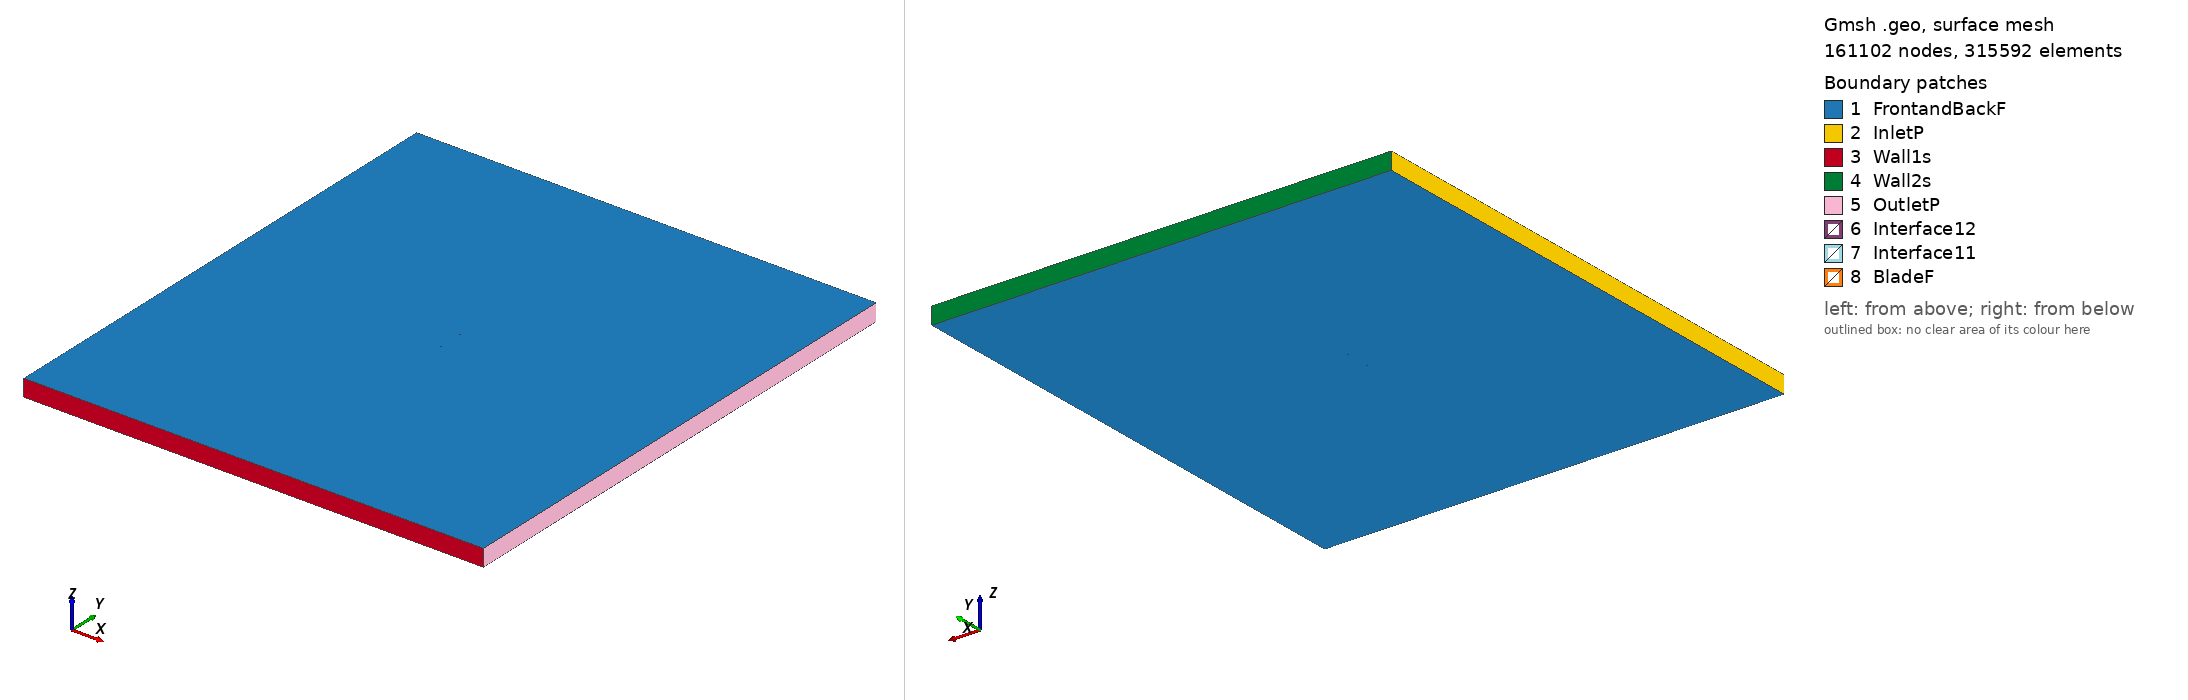

Gmsh geometry script, surface-meshed: 161102 nodes, 315592 surface elements. Boundary patches (legend numbers): 1 FrontandBackF, 2 InletP, 3 Wall1s, 4 Wall2s, 5 OutletP, 6 Interface12, 7 Interface11, 8 BladeF. Left view from above one corner, right view from below the opposite corner. Legend entries are the model's physical surfaces. The drawing asked Gmsh for element sizes between 1% and 20% of the model's largest extent; the script's own settings can give other sizes.

=== dae11_tsr_1.4512_aoa_-2.2478.geo (drawn) ===
SetFactory("OpenCASCADE");

Point(1) = {0.074942, 0.734190, 0, 1.0};
Point(2) = {0.072901, 0.734491, 0, 1.0};
Point(3) = {0.070414, 0.734855, 0, 1.0};
Point(4) = {0.067070, 0.735389, 0, 1.0};
Point(5) = {0.062647, 0.736166, 0, 1.0};
Point(6) = {0.058012, 0.737063, 0, 1.0};
Point(7) = {0.053468, 0.738020, 0, 1.0};
Point(8) = {0.048924, 0.739046, 0, 1.0};
Point(9) = {0.044353, 0.740135, 0, 1.0};
Point(10) = {0.039740, 0.741277, 0, 1.0};
Point(11) = {0.035078, 0.742458, 0, 1.0};
Point(12) = {0.030385, 0.743660, 0, 1.0};
Point(13) = {0.025771, 0.744827, 0, 1.0};
Point(14) = {0.021256, 0.745924, 0, 1.0};
Point(15) = {0.016838, 0.746919, 0, 1.0};
Point(16) = {0.012498, 0.747787, 0, 1.0};
Point(17) = {0.008200, 0.748509, 0, 1.0};
Point(18) = {0.003906, 0.749081, 0, 1.0};
Point(19) = {-0.000410, 0.749513, 0, 1.0};
Point(20) = {-0.004748, 0.749810, 0, 1.0};
Point(21) = {-0.009100, 0.749972, 0, 1.0};
Point(22) = {-0.013458, 0.750000, 0, 1.0};
Point(23) = {-0.017817, 0.749891, 0, 1.0};
Point(24) = {-0.022175, 0.749650, 0, 1.0};
Point(25) = {-0.026519, 0.749279, 0, 1.0};
Point(26) = {-0.030839, 0.748773, 0, 1.0};
Point(27) = {-0.035125, 0.748132, 0, 1.0};
Point(28) = {-0.039371, 0.747354, 0, 1.0};
Point(29) = {-0.043561, 0.746435, 0, 1.0};
Point(30) = {-0.047673, 0.745372, 0, 1.0};
Point(31) = {-0.051682, 0.744162, 0, 1.0};
Point(32) = {-0.055556, 0.742807, 0, 1.0};
Point(33) = {-0.059253, 0.741310, 0, 1.0};
Point(34) = {-0.062718, 0.739680, 0, 1.0};
Point(35) = {-0.065881, 0.737940, 0, 1.0};
Point(36) = {-0.068650, 0.736141, 0, 1.0};
Point(37) = {-0.070922, 0.734364, 0, 1.0};
Point(38) = {-0.072639, 0.732710, 0, 1.0};
Point(39) = {-0.073813, 0.731254, 0, 1.0};
Point(40) = {-0.074516, 0.730045, 0, 1.0};
Point(41) = {-0.074859, 0.729082, 0, 1.0};
Point(42) = {-0.074942, 0.728307, 0, 1.0};
Point(43) = {-0.074848, 0.727787, 0, 1.0};
Point(44) = {-0.074603, 0.727355, 0, 1.0};
Point(45) = {-0.074229, 0.727015, 0, 1.0};
Point(46) = {-0.073667, 0.726751, 0, 1.0};
Point(47) = {-0.072754, 0.726535, 0, 1.0};
Point(48) = {-0.071178, 0.726371, 0, 1.0};
Point(49) = {-0.068642, 0.726319, 0, 1.0};
Point(50) = {-0.065127, 0.726430, 0, 1.0};
Point(51) = {-0.060977, 0.726684, 0, 1.0};
Point(52) = {-0.056491, 0.727035, 0, 1.0};
Point(53) = {-0.051839, 0.727450, 0, 1.0};
Point(54) = {-0.047097, 0.727903, 0, 1.0};
Point(55) = {-0.042303, 0.728379, 0, 1.0};
Point(56) = {-0.037475, 0.728866, 0, 1.0};
Point(57) = {-0.032625, 0.729358, 0, 1.0};
Point(58) = {-0.027775, 0.729848, 0, 1.0};
Point(59) = {-0.022937, 0.730330, 0, 1.0};
Point(60) = {-0.018110, 0.730800, 0, 1.0};
Point(61) = {-0.013295, 0.731257, 0, 1.0};
Point(62) = {-0.008491, 0.731696, 0, 1.0};
Point(63) = {-0.003696, 0.732114, 0, 1.0};
Point(64) = {0.001088, 0.732509, 0, 1.0};
Point(65) = {0.005861, 0.732875, 0, 1.0};
Point(66) = {0.010628, 0.733209, 0, 1.0};
Point(67) = {0.015390, 0.733510, 0, 1.0};
Point(68) = {0.020149, 0.733776, 0, 1.0};
Point(69) = {0.024906, 0.734007, 0, 1.0};
Point(70) = {0.029663, 0.734204, 0, 1.0};
Point(71) = {0.034419, 0.734367, 0, 1.0};
Point(72) = {0.039171, 0.734496, 0, 1.0};
Point(73) = {0.043916, 0.734589, 0, 1.0};
Point(74) = {0.048654, 0.734644, 0, 1.0};
Point(75) = {0.053392, 0.734659, 0, 1.0};
Point(76) = {0.058161, 0.734632, 0, 1.0};
Point(77) = {0.062921, 0.734561, 0, 1.0};
Point(78) = {0.067125, 0.734464, 0, 1.0};
Point(79) = {0.070380, 0.734364, 0, 1.0};
Point(80) = {0.072880, 0.734271, 0, 1.0};
Point(81) = {-0.074942, -0.734190, 0, 1.0};
Point(82) = {-0.072901, -0.734491, 0, 1.0};
Point(83) = {-0.070414, -0.734855, 0, 1.0};
Point(84) = {-0.067070, -0.735389, 0, 1.0};
Point(85) = {-0.062647, -0.736166, 0, 1.0};
Point(86) = {-0.058012, -0.737063, 0, 1.0};
Point(87) = {-0.053468, -0.738020, 0, 1.0};
Point(88) = {-0.048924, -0.739046, 0, 1.0};
Point(89) = {-0.044353, -0.740135, 0, 1.0};
Point(90) = {-0.039740, -0.741277, 0, 1.0};
Point(91) = {-0.035078, -0.742458, 0, 1.0};
Point(92) = {-0.030385, -0.743660, 0, 1.0};
Point(93) = {-0.025771, -0.744827, 0, 1.0};
Point(94) = {-0.021256, -0.745924, 0, 1.0};
Point(95) = {-0.016838, -0.746919, 0, 1.0};
Point(96) = {-0.012498, -0.747787, 0, 1.0};
Point(97) = {-0.008200, -0.748509, 0, 1.0};
Point(98) = {-0.003906, -0.749081, 0, 1.0};
Point(99) = {0.000410, -0.749513, 0, 1.0};
Point(100) = {0.004748, -0.749810, 0, 1.0};
Point(101) = {0.009100, -0.749972, 0, 1.0};
Point(102) = {0.013458, -0.750000, 0, 1.0};
Point(103) = {0.017817, -0.749891, 0, 1.0};
Point(104) = {0.022175, -0.749650, 0, 1.0};
Point(105) = {0.026519, -0.749279, 0, 1.0};
Point(106) = {0.030839, -0.748773, 0, 1.0};
Point(107) = {0.035125, -0.748132, 0, 1.0};
Point(108) = {0.039371, -0.747354, 0, 1.0};
Point(109) = {0.043561, -0.746435, 0, 1.0};
Point(110) = {0.047673, -0.745372, 0, 1.0};
Point(111) = {0.051682, -0.744162, 0, 1.0};
Point(112) = {0.055556, -0.742807, 0, 1.0};
Point(113) = {0.059253, -0.741310, 0, 1.0};
Point(114) = {0.062718, -0.739680, 0, 1.0};
Point(115) = {0.065881, -0.737940, 0, 1.0};
Point(116) = {0.068650, -0.736141, 0, 1.0};
Point(117) = {0.070922, -0.734364, 0, 1.0};
Point(118) = {0.072639, -0.732710, 0, 1.0};
Point(119) = {0.073813, -0.731254, 0, 1.0};
Point(120) = {0.074516, -0.730045, 0, 1.0};
Point(121) = {0.074859, -0.729082, 0, 1.0};
Point(122) = {0.074942, -0.728307, 0, 1.0};
Point(123) = {0.074848, -0.727787, 0, 1.0};
Point(124) = {0.074603, -0.727355, 0, 1.0};
Point(125) = {0.074229, -0.727015, 0, 1.0};
Point(126) = {0.073667, -0.726751, 0, 1.0};
Point(127) = {0.072754, -0.726535, 0, 1.0};
Point(128) = {0.071178, -0.726371, 0, 1.0};
Point(129) = {0.068642, -0.726319, 0, 1.0};
Point(130) = {0.065127, -0.726430, 0, 1.0};
Point(131) = {0.060977, -0.726684, 0, 1.0};
Point(132) = {0.056491, -0.727035, 0, 1.0};
Point(133) = {0.051839, -0.727450, 0, 1.0};
Point(134) = {0.047097, -0.727903, 0, 1.0};
Point(135) = {0.042303, -0.728379, 0, 1.0};
Point(136) = {0.037475, -0.728866, 0, 1.0};
Point(137) = {0.032625, -0.729358, 0, 1.0};
Point(138) = {0.027775, -0.729848, 0, 1.0};
Point(139) = {0.022937, -0.730330, 0, 1.0};
Point(140) = {0.018110, -0.730800, 0, 1.0};
Point(141) = {0.013295, -0.731257, 0, 1.0};
Point(142) = {0.008491, -0.731696, 0, 1.0};
Point(143) = {0.003696, -0.732114, 0, 1.0};
Point(144) = {-0.001088, -0.732509, 0, 1.0};
Point(145) = {-0.005861, -0.732875, 0, 1.0};
Point(146) = {-0.010628, -0.733209, 0, 1.0};
Point(147) = {-0.015390, -0.733510, 0, 1.0};
Point(148) = {-0.020149, -0.733776, 0, 1.0};
Point(149) = {-0.024906, -0.734007, 0, 1.0};
Point(150) = {-0.029663, -0.734204, 0, 1.0};
Point(151) = {-0.034419, -0.734367, 0, 1.0};
Point(152) = {-0.039171, -0.734496, 0, 1.0};
Point(153) = {-0.043916, -0.734589, 0, 1.0};
Point(154) = {-0.048654, -0.734644, 0, 1.0};
Point(155) = {-0.053392, -0.734659, 0, 1.0};
Point(156) = {-0.058161, -0.734632, 0, 1.0};
Point(157) = {-0.062921, -0.734561, 0, 1.0};
Point(158) = {-0.067125, -0.734464, 0, 1.0};
Point(159) = {-0.070380, -0.734364, 0, 1.0};
Point(160) = {-0.072880, -0.734271, 0, 1.0};

// Lines: first blade (splines 1-4)
Spline(1) = {1:27};
Spline(2) = {27:56};
Spline(3) = {56:80};
Spline(4) = {80,1};

// Lines: second blade (splines 5-8)
Spline(5) = {81:107};
Spline(6) = {107:136};
Spline(7) = {136:160};
Spline(8) = {160,81};

// Outer domain (points 20001-4 and lines)
Point(161) = {-13.50000000, -15.00000000, 0, 1.0};
Point(162) = {-13.50000000, 15.00000000, 0, 1.0};
Point(163) = {13.50000000, 15.00000000, 0, 1.0};
Point(164) = {13.50000000, -15.00000000, 0, 1.0};
Line(11) = {161, 162};
Line(12) = {162, 163};
Line(13) = {163, 164};
Line(14) = {161, 164};

// Interface (between moving and stationary domain) (circles)
Circle(9) = {0, 0, 0, 0.80000000, 0, 2*Pi};
Circle(10) = {0, 0, 0, 0.80000000, 0, 2*Pi};

// Loops collect Lines/Splines/etc (blade1, blade2, domain, first circle)
Line Loop(1) = {1:4};
Line Loop(2) = {5:8};
Line Loop(3) = {11,12,13,-14};
Line Loop(4) = {9};

// BooleanDifference cuts out the circle/interface from the domain
Plane Surface(1) = {3};
Plane Surface(2) = {4};
BooleanDifference{ Surface{1}; Delete;}{ Surface{2}; Delete;}

// This one cuts out the blades from the inner circle/interface
Line Loop(6) = {10};
Plane Surface(5) = {6};
Plane Surface(6) = {1};
Plane Surface(7) = {2};
BooleanDifference{ Surface{5}; Delete;}{ Surface{6,7}; Delete;}

// extrude to 3rd dimension
Extrude {0, 0, 1} {Surface{1}; Surface{5}; Layers{1}; Recombine;}

// Physical Surfaces are the named boundaries (patches)
Physical Surface("Interface11") = {12};
Physical Surface("Interface12") = {10};

// sides of domain
Physical Surface("InletP") = {6};
Physical Surface("OutletP") = {9};

// top and bottom of domain
Physical Surface("Wall1s") = {7};
Physical Surface("Wall2s") = {8};

// Check FrontandBackF by ensuring there is nothing in the 3rd dimension
Physical Surface("FrontandBackF") = {1,11,5,21};
Physical Surface("BladeF") = {13:20};
Physical Volume("Turbine") = {2};
Physical Volume("Farfield") = {1};

// settings for airfoil boundary layer
Field[1] = BoundaryLayer;
Field[1].EdgesList = {1:8};
Field[1].hwall_n = 1e-3;
Field[1].thickness = 1.5e-2;
Field[1].ratio = 1.05;
Field[1].Quads = 1;
BoundaryLayer Field = 1;

// control points for mesh (blade and interface)
// floor((arc length / 1.5mm)/ 6) -> Transfinite Line
Transfinite Line {1,2,3,5,6,7} = 34 Using Progression 1;
Transfinite Line {4,8} = 1 Using Progression 1;
Transfinite Line {9, 15} = 800 Using Progression 1;

// For more information on gmsh syntax, visit http://gmsh.info/doc/texinfo/gmsh.html
